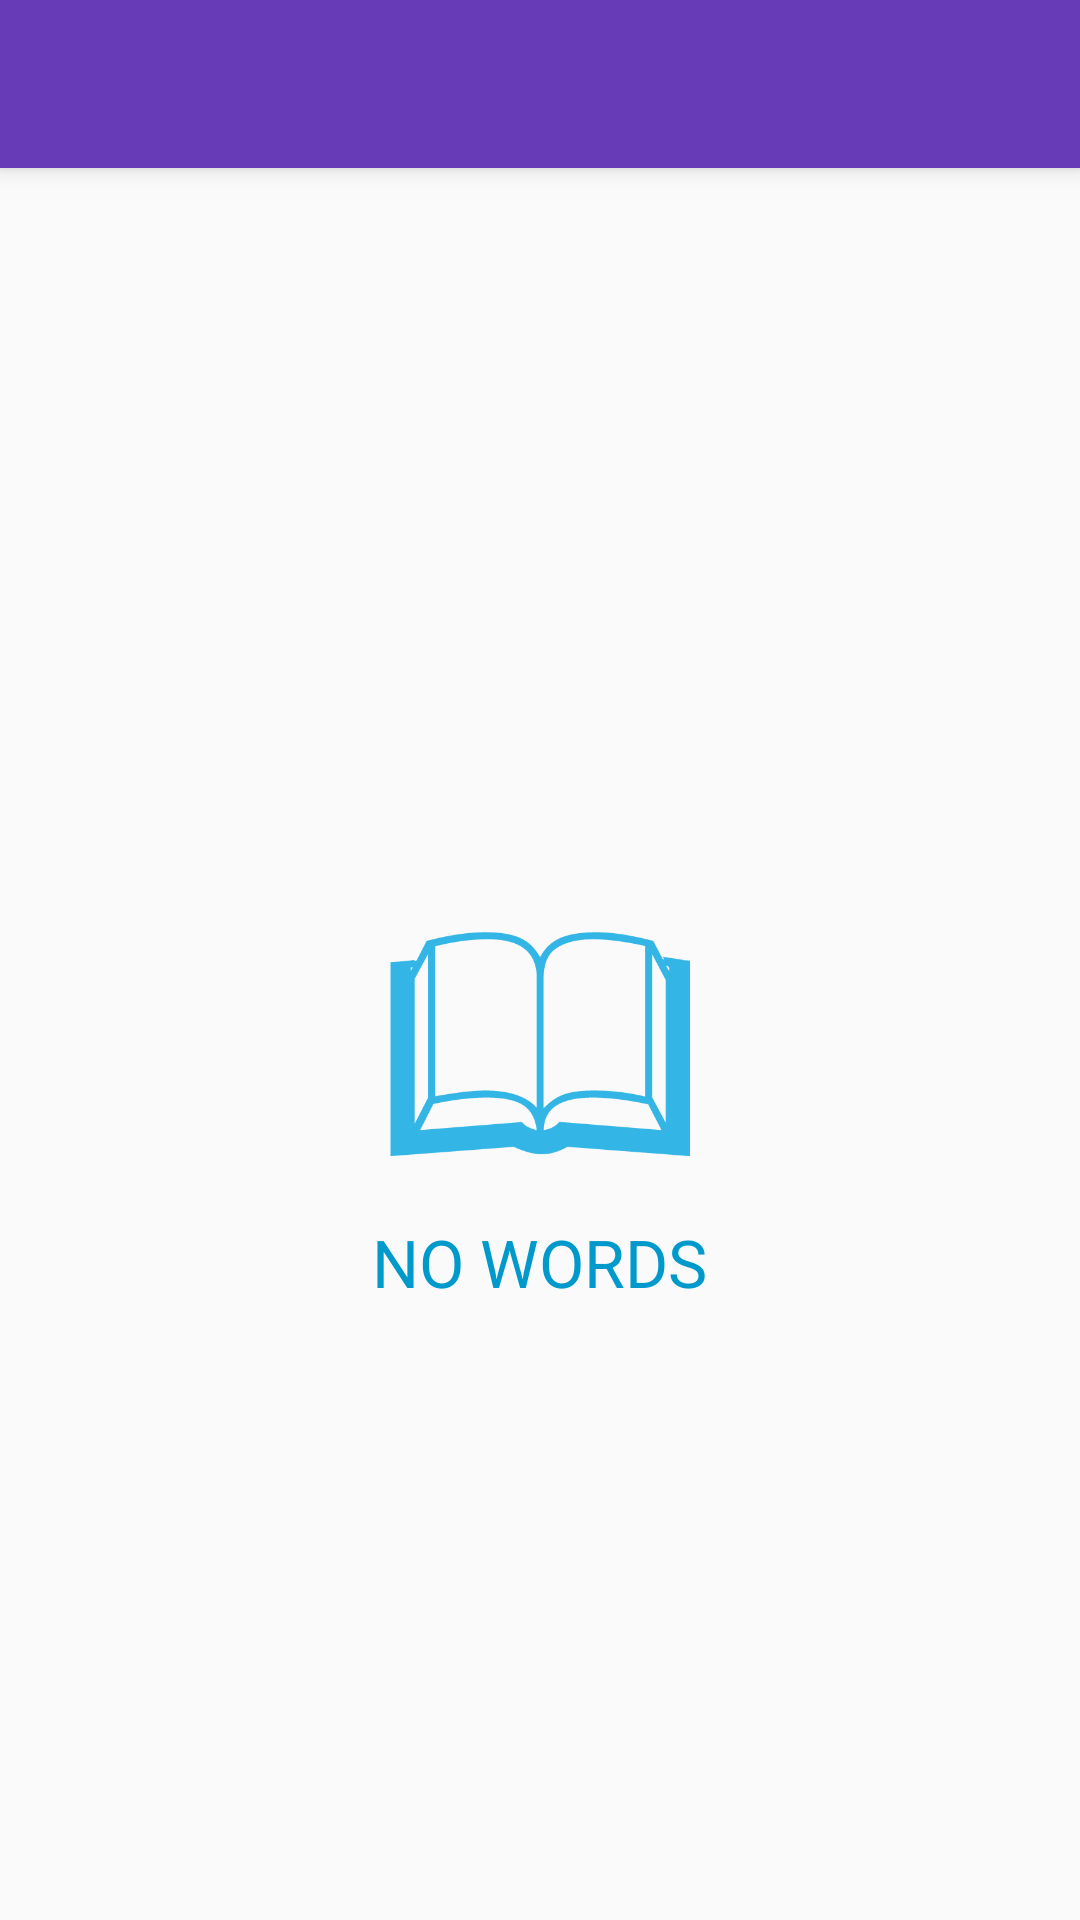

The Android layout XML behind this screen, and the referenced resources:
<!-- AndroidManifest.xml: application theme AppTheme.NoActionBar -->
<!-- res/layout/activity_list.xml -->
<?xml version="1.0" encoding="utf-8"?>
<android.support.design.widget.CoordinatorLayout xmlns:android="http://schemas.android.com/apk/res/android"
    xmlns:app="http://schemas.android.com/apk/res-auto"
    xmlns:tools="http://schemas.android.com/tools"
    android:layout_width="match_parent"
    android:layout_height="match_parent"
    android:fitsSystemWindows="true"
    android:id="@+id/coordinator_layout"
    tools:context=".ui.activity.BaseListActivity"
    >

    <android.support.design.widget.AppBarLayout
        android:layout_width="match_parent"
        android:layout_height="wrap_content"
        android:theme="@style/AppTheme.AppBarOverlay">

        <android.support.v7.widget.Toolbar
            android:id="@+id/toolbar"
            android:layout_width="match_parent"
            android:layout_height="?attr/actionBarSize"
            android:background="?attr/colorPrimary"
            app:popupTheme="@style/AppTheme.PopupOverlay" />

    </android.support.design.widget.AppBarLayout>

    <include layout="@layout/content_list"
        app:layout_behavior="@string/appbar_scrolling_view_behavior"
        android:layout_width="match_parent"
        android:layout_height="match_parent"
        />



</android.support.design.widget.CoordinatorLayout>
<!-- res/layout/content_list.xml (included above) -->
<RelativeLayout xmlns:android="http://schemas.android.com/apk/res/android"
    xmlns:tools="http://schemas.android.com/tools"
    xmlns:app="http://schemas.android.com/apk/res-auto"
    android:layout_width="match_parent"
    android:layout_height="match_parent"
    app:layout_behavior="@string/appbar_scrolling_view_behavior"
    tools:showIn="@layout/app_bar_main">

    <ListView
        android:layout_width="match_parent"
        android:layout_height="match_parent"
        android:id="@+id/list_view">
    </ListView>

    <include layout="@layout/empty_view"
        android:layout_width="match_parent"
        android:layout_height="match_parent"
        />
</RelativeLayout>
<!-- res/layout/app_bar_main.xml (included above) -->
<?xml version="1.0" encoding="utf-8"?>
<android.support.design.widget.CoordinatorLayout xmlns:android="http://schemas.android.com/apk/res/android"
    xmlns:app="http://schemas.android.com/apk/res-auto"
    xmlns:tools="http://schemas.android.com/tools"
    android:layout_width="match_parent"
    android:layout_height="match_parent"
    android:id="@+id/coordinator_layout"
    android:fitsSystemWindows="true"
    tools:context=".ui.activity.MainActivity">

    <android.support.design.widget.AppBarLayout
        android:layout_width="match_parent"
        android:layout_height="wrap_content"
        android:theme="@style/AppTheme.AppBarOverlay">

        <android.support.v7.widget.Toolbar
            android:id="@+id/toolbar"
            android:layout_width="match_parent"
            android:layout_height="?attr/actionBarSize"
            android:background="?attr/colorPrimary"
            app:popupTheme="@style/AppTheme.PopupOverlay" />

    </android.support.design.widget.AppBarLayout>

    <include layout="@layout/content_list" />

    <android.support.design.widget.FloatingActionButton
        android:id="@+id/fab"
        android:layout_width="wrap_content"
        android:layout_height="wrap_content"
        android:layout_gravity="bottom|end"
        android:layout_margin="@dimen/fab_margin"
        android:src="@drawable/ic_plus" />

</android.support.design.widget.CoordinatorLayout>
<!-- res/layout/empty_view.xml (included above) -->
<?xml version="1.0" encoding="utf-8"?>
<RelativeLayout
    xmlns:android="http://schemas.android.com/apk/res/android"
    android:layout_width="match_parent"
    android:layout_height="match_parent"
    android:visibility="visible"
    android:id="@+id/empty_view"
  >

    <ImageView
        android:layout_width="wrap_content"
        android:layout_height="wrap_content"
        android:id="@+id/empty_image"
        android:layout_centerVertical="true"
        android:layout_centerHorizontal="true"
        android:src="@drawable/ic_empty_book" />
    <TextView
        android:layout_width="wrap_content"
        android:layout_height="wrap_content"
        android:id="@+id/empty_text"
        android:text="no words"
        android:layout_below="@+id/empty_image"
        android:textAppearance="@style/TextAppearance.AppCompat.Large"
        android:textColor="@android:color/holo_blue_dark"
        android:textAllCaps="true"
        android:layout_centerHorizontal="true" />

</RelativeLayout>
<!-- resources referenced by this layout -->
<resources>
  <dimen name="fab_margin">16dp</dimen>
  <!-- drawable ic_empty_book: png bitmap (drawable-hdpi, 6646 bytes) -->
  <style name="AppTheme.AppBarOverlay" parent="ThemeOverlay.AppCompat.Dark.ActionBar" />
  <style name="AppTheme.PopupOverlay" parent="ThemeOverlay.AppCompat.Light">
         
          </style>
  <style name="AppTheme.NoActionBar">
         <item name="windowActionBar">false</item>
          <item name="windowNoTitle">true</item>
      </style>
</resources>
